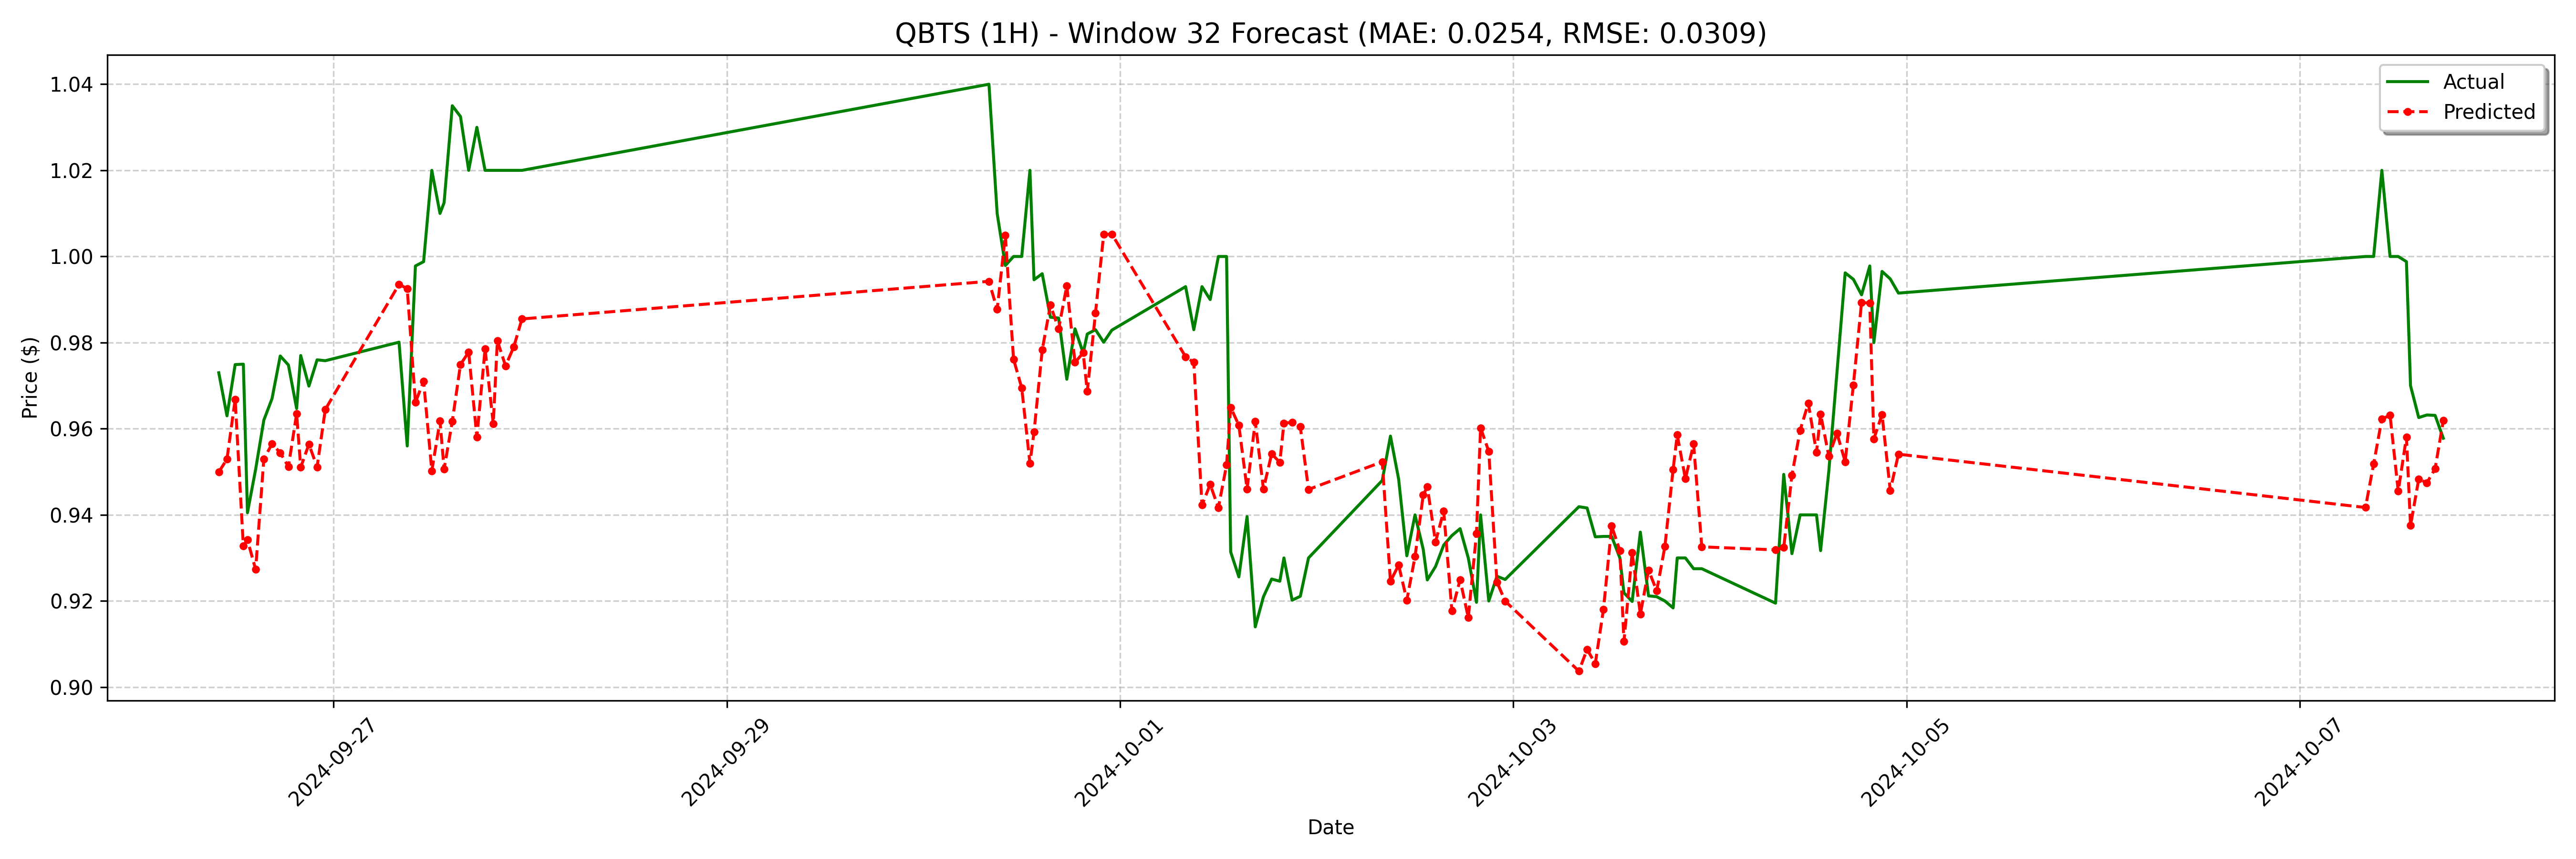

Source data for this figure (header and first rows):
date, actual, forecast
2024-09-26 10:00:00, 0.973, 0.9499
2024-09-26 11:00:00, 0.963, 0.9529
2024-09-26 12:00:00, 0.9749, 0.9668
2024-09-26 13:00:00, 0.975, 0.9328
2024-09-26 13:30:00, 0.9405, 0.9342
2024-09-26 14:30:00, 0.9506, 0.9273
2024-09-26 15:30:00, 0.962, 0.953
2024-09-26 16:30:00, 0.967, 0.9565
2024-09-26 17:30:00, 0.9769, 0.9544
2024-09-26 18:30:00, 0.9748, 0.9512
2024-09-26 19:30:00, 0.9647, 0.9635
2024-09-26 20:00:00, 0.977, 0.951
2024-09-26 21:00:00, 0.9699, 0.9564
2024-09-26 22:00:00, 0.976, 0.9511
2024-09-26 23:00:00, 0.9758, 0.9645
2024-09-27 08:00:00, 0.9801, 0.9935
2024-09-27 09:00:00, 0.956, 0.9925
2024-09-27 10:00:00, 0.9978, 0.9661
2024-09-27 11:00:00, 0.9988, 0.9711
2024-09-27 12:00:00, 1.02, 0.9502
2024-09-27 13:00:00, 1.01, 0.9618
2024-09-27 13:30:00, 1.013, 0.9506
2024-09-27 14:30:00, 1.035, 0.9617
2024-09-27 15:30:00, 1.033, 0.9749
2024-09-27 16:30:00, 1.02, 0.9778
2024-09-27 17:30:00, 1.03, 0.9581
2024-09-27 18:30:00, 1.02, 0.9785
2024-09-27 19:30:00, 1.02, 0.9612
2024-09-27 20:00:00, 1.02, 0.9804
2024-09-27 21:00:00, 1.02, 0.9746
2024-09-27 22:00:00, 1.02, 0.979
2024-09-27 23:00:00, 1.02, 0.9855
2024-09-30 08:00:00, 1.04, 0.9942
2024-09-30 09:00:00, 1.01, 0.9877
2024-09-30 10:00:00, 0.9979, 1.005
2024-09-30 11:00:00, 1.0, 0.9761
2024-09-30 12:00:00, 1.0, 0.9695
2024-09-30 13:00:00, 1.02, 0.952
2024-09-30 13:30:00, 0.9946, 0.9592
2024-09-30 14:30:00, 0.996, 0.9783
2024-09-30 15:30:00, 0.9859, 0.9887
2024-09-30 16:30:00, 0.9857, 0.9832
2024-09-30 17:30:00, 0.9715, 0.9932
2024-09-30 18:30:00, 0.9832, 0.9754
2024-09-30 19:30:00, 0.9776, 0.9776
2024-09-30 20:00:00, 0.982, 0.9686
2024-09-30 21:00:00, 0.983, 0.9869
2024-09-30 22:00:00, 0.9801, 1.005
2024-09-30 23:00:00, 0.9829, 1.005
2024-10-01 08:00:00, 0.993, 0.9767
2024-10-01 09:00:00, 0.983, 0.9754
2024-10-01 10:00:00, 0.993, 0.9423
2024-10-01 11:00:00, 0.99, 0.947
2024-10-01 12:00:00, 1.0, 0.9417
2024-10-01 13:00:00, 1.0, 0.9516
2024-10-01 13:30:00, 0.9314, 0.965
2024-10-01 14:30:00, 0.9256, 0.9608
2024-10-01 15:30:00, 0.9396, 0.946
2024-10-01 16:30:00, 0.914, 0.9617
2024-10-01 17:30:00, 0.921, 0.946
... 68 more rows
